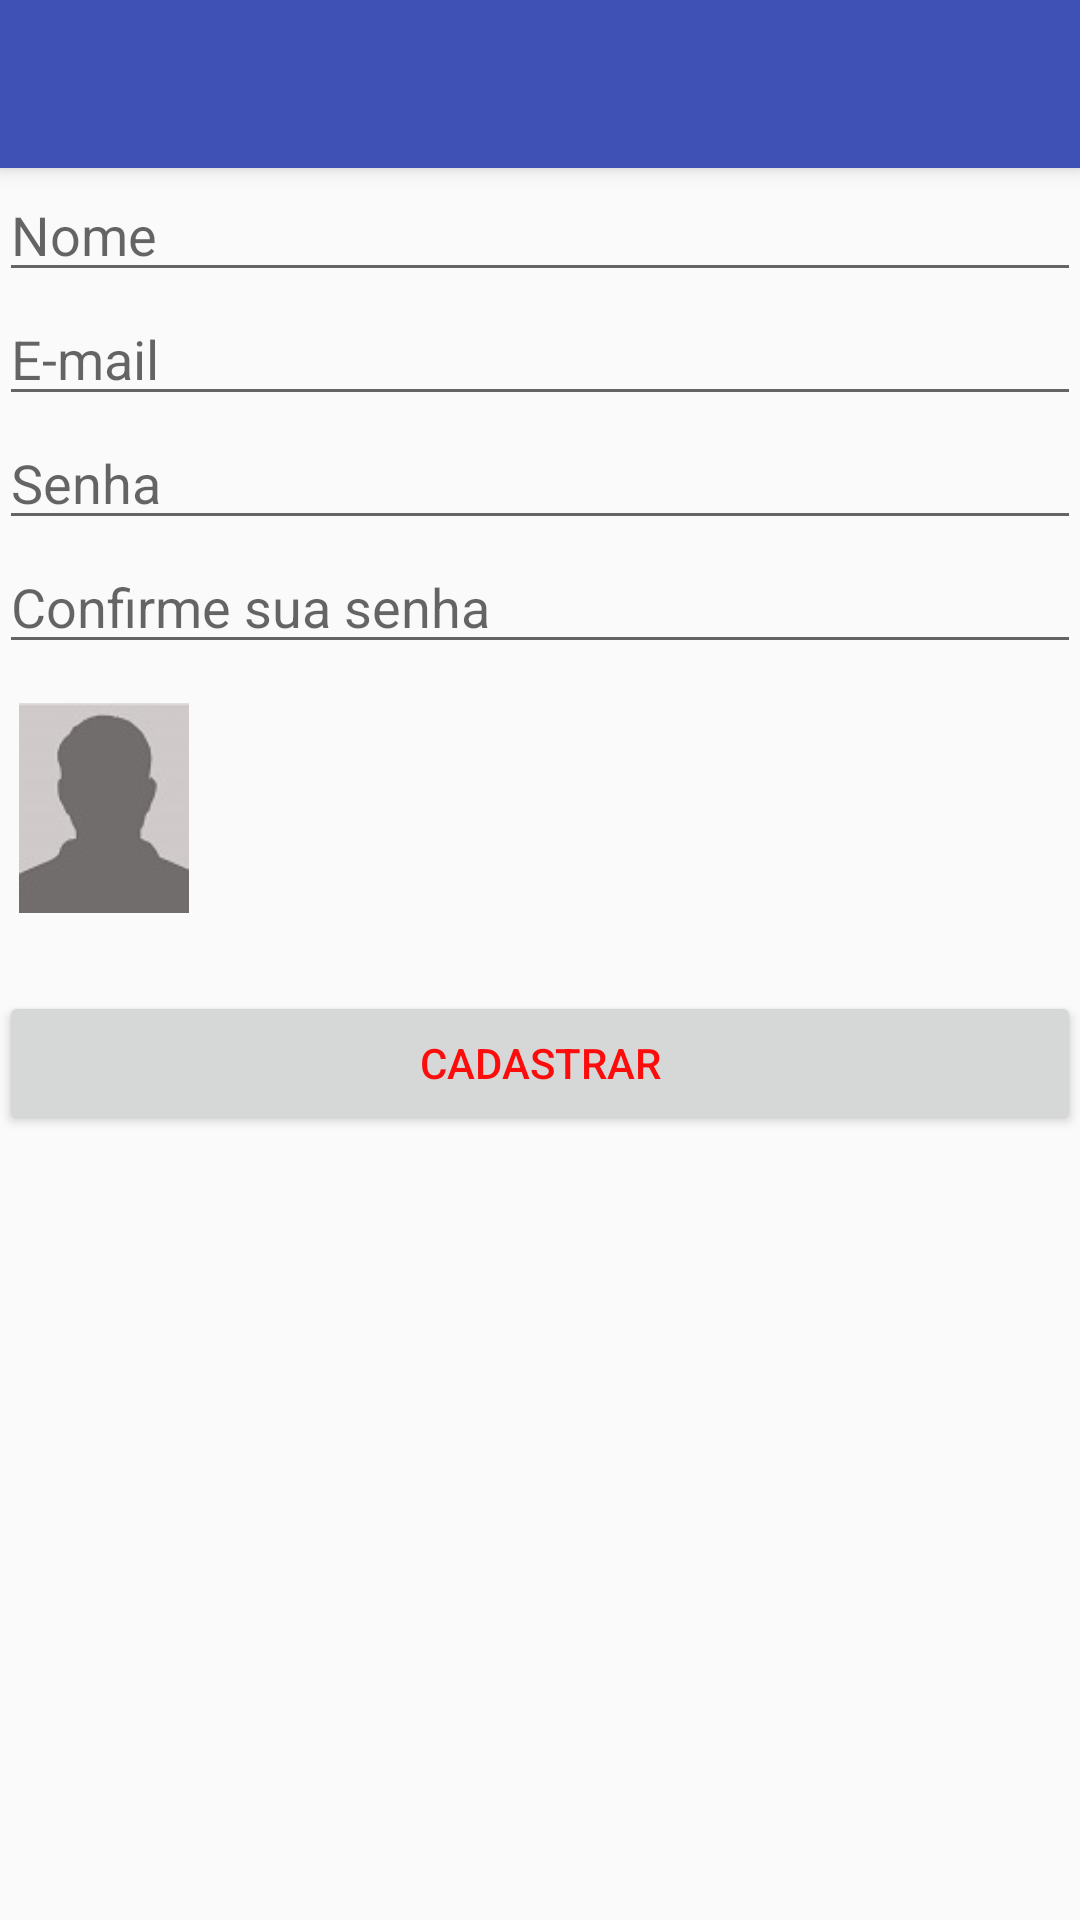

Here is an Android app screen rendered from its layout file. Give the layout XML and the strings, colors and styles it references.
<!-- AndroidManifest.xml: activity theme AppTheme.NoActionBar -->
<!-- res/layout/activity_cadastro.xml -->
<?xml version="1.0" encoding="utf-8"?>
<android.support.design.widget.CoordinatorLayout xmlns:android="http://schemas.android.com/apk/res/android"
    xmlns:app="http://schemas.android.com/apk/res-auto"
    xmlns:tools="http://schemas.android.com/tools"
    android:layout_width="match_parent"
    android:layout_height="match_parent"
    android:fitsSystemWindows="true"
    tools:context=".CadastroActivity">

    <android.support.design.widget.AppBarLayout
        android:layout_width="match_parent"
        android:layout_height="wrap_content"
        android:theme="@style/AppTheme.AppBarOverlay">

        <android.support.v7.widget.Toolbar
            android:id="@+id/toolbar"
            android:layout_width="match_parent"
            android:layout_height="?attr/actionBarSize"
            android:background="?attr/colorPrimary"
            app:popupTheme="@style/AppTheme.PopupOverlay" />

    </android.support.design.widget.AppBarLayout>


    <RelativeLayout xmlns:android="http://schemas.android.com/apk/res/android"
        xmlns:app="http://schemas.android.com/apk/res-auto"
        xmlns:tools="http://schemas.android.com/tools"
        android:layout_width="match_parent"
        android:layout_height="match_parent"
        android:paddingBottom="@dimen/activity_vertical_margin"
        android:paddingLeft="@dimen/activity_horizontal_margin"
        android:paddingRight="@dimen/activity_horizontal_margin"
        android:paddingTop="@dimen/activity_vertical_margin"
        app:layout_behavior="@string/appbar_scrolling_view_behavior"
        tools:context="br.com.rlsystem.chat.CadastroActivity"
        tools:showIn="@layout/activity_cadastro">

        <EditText
            android:id="@+id/txtNome"
            style="@style/Widget.AppCompat.EditText"
            android:layout_width="wrap_content"
            android:layout_height="wrap_content"
            android:layout_alignParentEnd="true"
            android:layout_alignParentLeft="true"
            android:layout_alignParentRight="true"
            android:layout_alignParentStart="true"
            android:layout_alignParentTop="true"
            android:ems="10"
            android:hint="Nome"
            android:inputType="textPersonName"
            android:textColor="@android:color/background_dark" />

        <EditText
            android:id="@+id/txtEmail"
            android:layout_width="wrap_content"
            android:layout_height="wrap_content"
            android:layout_alignEnd="@+id/txtNome"
            android:layout_alignParentLeft="true"
            android:layout_alignParentStart="true"
            android:layout_alignRight="@+id/txtNome"
            android:layout_below="@+id/txtNome"
            android:ems="10"
            android:hint="E-mail"
            android:inputType="textEmailAddress"
            android:textColor="@android:color/background_dark" />

        <EditText
            android:id="@+id/txtSenha"
            android:layout_width="wrap_content"
            android:layout_height="wrap_content"
            android:layout_alignEnd="@+id/txtEmail"
            android:layout_alignParentLeft="true"
            android:layout_alignParentStart="true"
            android:layout_alignRight="@+id/txtEmail"
            android:layout_below="@+id/txtEmail"
            android:ems="10"
            android:hint="Senha"
            android:inputType="numberPassword"
            android:textColor="@android:color/background_dark" />

        <EditText
            android:id="@+id/txtSenha2"
            android:layout_width="wrap_content"
            android:layout_height="wrap_content"
            android:layout_alignEnd="@+id/txtSenha"
            android:layout_alignParentLeft="true"
            android:layout_alignParentStart="true"
            android:layout_alignRight="@+id/txtSenha"
            android:layout_below="@+id/txtSenha"
            android:ems="10"
            android:hint="Confirme sua senha"
            android:inputType="numberPassword"
            android:textColor="@android:color/background_dark" />

        <Button
            android:id="@+id/btnCadastrar"
            android:layout_width="match_parent"
            android:layout_height="wrap_content"
            android:layout_alignParentLeft="true"
            android:layout_alignParentStart="true"
            android:layout_below="@+id/imgFoto"
            android:layout_marginTop="26dp"
            android:text="Cadastrar" />

        <ImageView
            android:id="@+id/imgFoto"
            android:layout_width="70dp"
            android:layout_height="70dp"
            android:layout_alignParentLeft="true"
            android:layout_alignParentStart="true"
            android:layout_below="@+id/txtSenha2"
            android:layout_marginTop="13dp"
            android:src="@drawable/no_photo" />


    </RelativeLayout>



</android.support.design.widget.CoordinatorLayout>
<!-- resources referenced by this layout -->
<resources>
  <!-- drawable no_photo: jpg bitmap (drawable-v24, 14626 bytes) -->
  <style name="AppTheme.AppBarOverlay" parent="ThemeOverlay.AppCompat.Dark.ActionBar" />
  <style name="AppTheme.PopupOverlay" parent="ThemeOverlay.AppCompat.Light" />
  <style name="AppTheme.NoActionBar">
          <item name="windowActionBar">false</item>
          <item name="windowNoTitle">true</item>
      </style>
</resources>
